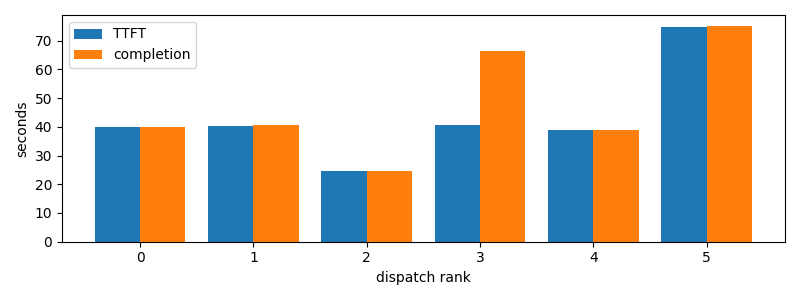

The table this chart was drawn from, first rows:
dispatch_rank, id, action, first_token_s, completion_s
0, claude:81617336-ea78-c423-2c0d-e369a0b3f…, R, 39.81, 40.05
1, claude:fdf6298c-4f74-0a5a-c95c-8f5a5a425…, R, 40.29, 40.54
2, claude:d34def31-052c-e8f0-8728-95b09a19b…, R, 24.51, 24.51
3, claude:12454e17-82ff-e9ed-8453-85c3bb0f0…, R, 40.79, 66.2
4, codex:abda2efc-0671-b034-2260-e659c9edec…, R, 38.75, 38.75
5, codex:e303078d-c743-989a-f21a-06fc818a46…, R, 74.87, 75.14
